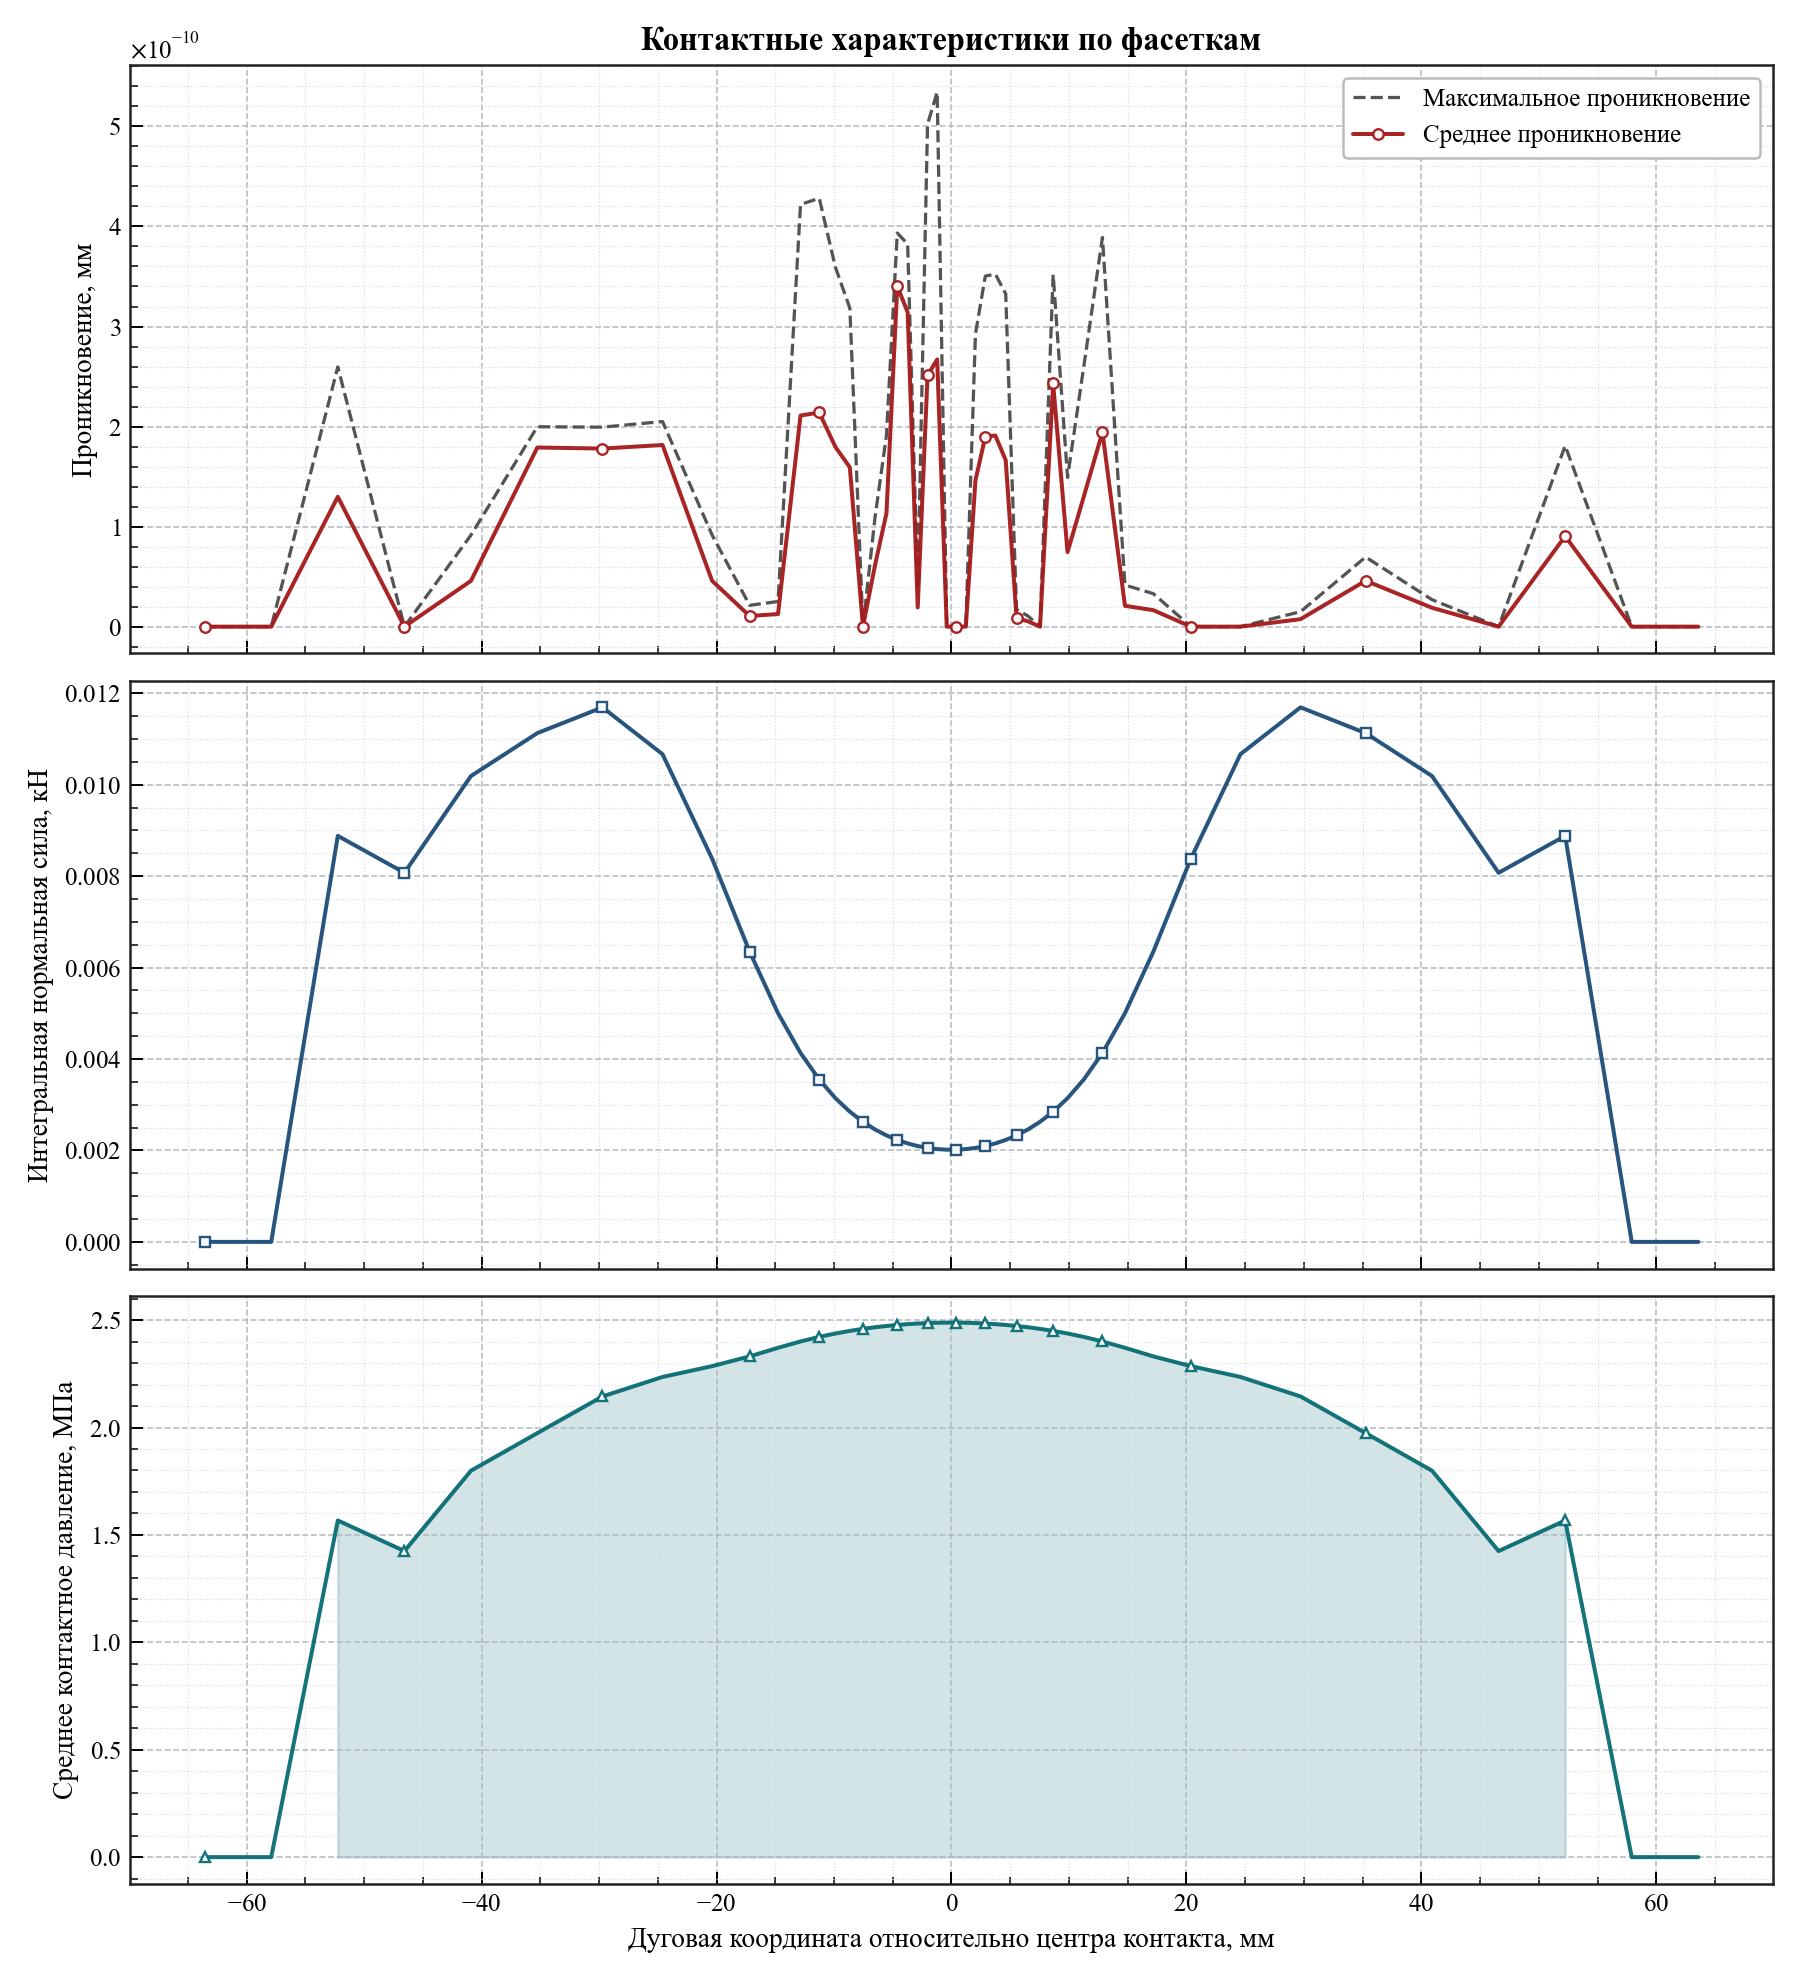

The table this chart was drawn from, first rows:
arc_coordinate, relative_angle_deg, active, facet_length, active_length, average_penetration, maximum_penetration, integrated_normal_force_kn, average_pressure_mpa
-63.57, -12.14, 0, 5.667, 0.0, 0.0, 0.0, 0.0, 0.0
-57.91, -11.06, 0, 5.667, 0.0, 0.0, 0.0, 0.0, 0.0
-52.24, -9.977, 1, 5.667, 5.667, 1.298019469686551e-10, 2.596038939373102e-10, 0.008882, 1.567
-46.57, -8.894, 1, 5.667, 5.667, 0.0, 0.0, 0.008074, 1.425
-40.91, -7.812, 1, 5.664, 5.664, 4.575895218295045e-11, 9.15179043659009e-11, 0.01019, 1.799
-35.25, -6.733, 1, 5.638, 5.638, 1.7908519112097568e-10, 1.9980461729574017e-10, 0.01113, 1.974
-29.71, -5.674, 1, 5.451, 5.451, 1.780051661626203e-10, 1.9940671336371452e-10, 0.01169, 2.145
-24.6, -4.698, 1, 4.772, 4.772, 1.815863015508512e-10, 2.050342118309345e-10, 0.01067, 2.235
-20.38, -3.892, 1, 3.668, 3.668, 4.581579560181126e-11, 9.163159120362252e-11, 0.008383, 2.286
-17.18, -3.282, 1, 2.724, 2.724, 1.0658141036401503e-11, 2.1316282072803006e-11, 0.006349, 2.331
-14.77, -2.82, 1, 2.11, 2.11, 1.2590817277668975e-11, 2.518163455533795e-11, 0.005002, 2.371
-12.85, -2.454, 1, 1.721, 1.721, 2.1100277081131933e-10, 4.220055416226387e-10, 0.004132, 2.401
-11.26, -2.15, 1, 1.466, 1.466, 2.14072315429803e-10, 4.2814463085960597e-10, 0.003551, 2.422
-9.879, -1.887, 1, 1.289, 1.289, 1.7956836018129252e-10, 3.5913672036258504e-10, 0.003143, 2.438
-8.653, -1.653, 1, 1.162, 1.162, 1.5921841622912325e-10, 3.184368324582465e-10, 0.002848, 2.45
-7.538, -1.44, 1, 1.068, 1.068, 0.0, 0.0, 0.002627, 2.459
-6.505, -1.242, 1, 0.9966, 0.9966, 6.158984433568548e-11, 1.0965095498249866e-10, 0.002458, 2.467
-5.536, -1.057, 1, 0.942, 0.942, 1.1328893378959037e-10, 1.9122126104775816e-10, 0.002329, 2.473
-4.615, -0.8814, 1, 0.9, 0.9, 3.402931270102272e-10, 3.934701453545131e-10, 0.00223, 2.478
-3.731, -0.7126, 1, 0.868, 0.868, 3.142304194625467e-10, 3.823856786766555e-10, 0.002154, 2.481
-2.875, -0.5491, 1, 0.8438, 0.8438, 1.9241497284383516e-11, 3.8482994568767026e-11, 0.002096, 2.484
-2.04, -0.3896, 1, 0.8269, 0.8269, 2.5107738110818905e-10, 5.02154762216378e-10, 0.002056, 2.486
-1.218, -0.2327, 1, 0.8159, 0.8159, 2.6713564693636727e-10, 5.342712938727345e-10, 0.00203, 2.488
-0.4053, -0.0774, 1, 0.8105, 0.8105, 0.0, 0.0, 0.002017, 2.488
0.4053, 0.0774, 1, 0.8105, 0.8105, 0.0, 0.0, 0.002017, 2.488
1.218, 0.2327, 1, 0.8159, 0.8159, 0.0, 0.0, 0.00203, 2.488
2.04, 0.3896, 1, 0.8269, 0.8269, 1.4625811672885902e-10, 2.9251623345771804e-10, 0.002056, 2.486
2.875, 0.5491, 1, 0.8438, 0.8438, 1.8971491044794672e-10, 3.503259904391598e-10, 0.002096, 2.484
3.731, 0.7126, 1, 0.868, 0.868, 1.9107915250060612e-10, 3.524291969370097e-10, 0.002154, 2.481
4.615, 0.8814, 1, 0.9, 0.9, 1.6632384358672425e-10, 3.326476871734485e-10, 0.00223, 2.478
5.536, 1.057, 1, 0.942, 0.942, 8.640199666842818e-12, 1.7280399333685637e-11, 0.002329, 2.473
6.505, 1.242, 1, 0.9966, 0.9966, 5.343281372915954e-12, 1.0686562745831907e-11, 0.002458, 2.467
7.538, 1.44, 1, 1.068, 1.068, 0.0, 0.0, 0.002627, 2.459
8.653, 1.653, 1, 1.162, 1.162, 2.431477241771063e-10, 3.518039193295408e-10, 0.002848, 2.45
9.879, 1.887, 1, 1.289, 1.289, 7.457856554538012e-11, 1.4915713109076023e-10, 0.003143, 2.438
11.26, 2.15, 1, 1.466, 1.466, 1.298303686780855e-10, 2.59660737356171e-10, 0.003551, 2.422
12.85, 2.454, 1, 1.721, 1.721, 1.9451817934168503e-10, 3.8903635868337005e-10, 0.004132, 2.401
14.77, 2.82, 1, 2.11, 2.11, 2.0804691303055733e-11, 4.160938260611147e-11, 0.005002, 2.371
17.18, 3.282, 1, 2.724, 2.724, 1.6484591469634328e-11, 3.296918293926865e-11, 0.006349, 2.331
20.38, 3.892, 1, 3.668, 3.668, 0.0, 0.0, 0.008383, 2.286
24.6, 4.698, 1, 4.772, 4.772, 0.0, 0.0, 0.01067, 2.235
29.71, 5.674, 1, 5.451, 5.451, 7.474909580196254e-12, 1.4949819160392508e-11, 0.01169, 2.145
35.25, 6.733, 1, 5.638, 5.638, 4.590106073010247e-11, 6.957634468562901e-11, 0.01113, 1.974
40.91, 7.812, 1, 5.664, 5.664, 1.887201506178826e-11, 2.6943780540023e-11, 0.01019, 1.799
46.57, 8.894, 1, 5.667, 5.667, 0.0, 0.0, 0.008074, 1.425
52.24, 9.977, 1, 5.667, 5.667, 9.040945769811515e-11, 1.808189153962303e-10, 0.008882, 1.567
57.91, 11.06, 0, 5.667, 0.0, 0.0, 0.0, 0.0, 0.0
63.57, 12.14, 0, 5.667, 0.0, 0.0, 0.0, 0.0, 0.0
